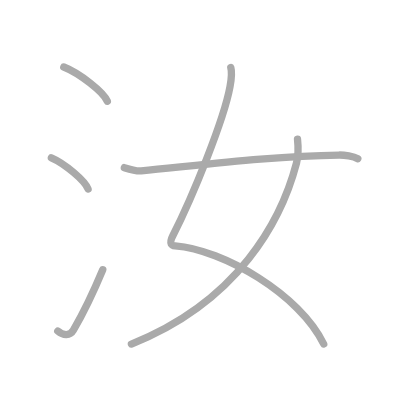
t = 0.00 s
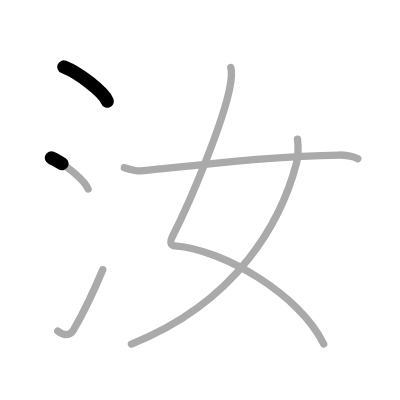
t = 1.25 s
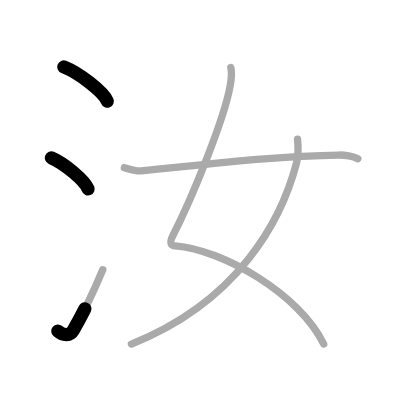
t = 2.50 s
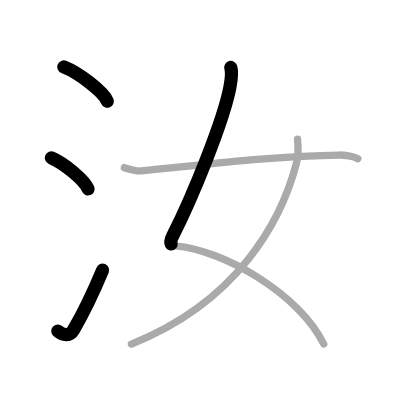
t = 3.50 s
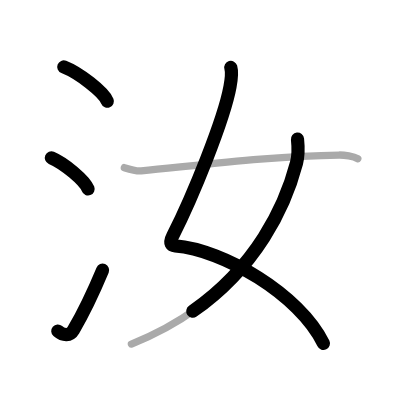
t = 4.75 s
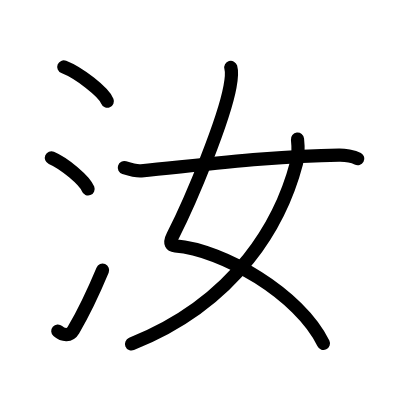
t = 6.00 s

The animated SVG that drew these frames (rendered in a browser with its animation timeline set to each time). Animation: 6 SMIL elements (animate=6); one cycle of 6.00 s.

<?xml version="1.0" standalone="no"?>
<!DOCTYPE svg PUBLIC "-//W3C//DTD SVG 1.1//EN"   "http://www.w3.org/Graphics/SVG/1.1/DTD/svg11.dtd">
<svg width="400px" height="400px"  version="1.1" xmlns="http://www.w3.org/2000/svg">
  <defs>
    <marker id="Triangle" viewBox="0 0 10 10" refX="0" refY="5" markerUnits="strokeWidth" markerWidth="3" style="stroke-opacity:0%;fill:#aaaaaa;" markerHeight="2" orient="auto">
      <path d="M 0 0 L 10 5 L 0 10 z" />
    </marker>
    
    <marker id="Arrow" viewBox="0 0 10 10" refX="5" refY="5" markerUnits="strokeWidth" markerWidth="1.8" style="stroke-opacity:0%;fill:#770000;" markerHeight="2" orient="auto">
      <path d="M 0 4 L 6 4 L 4 1 L 10 5 L 4 9 L 6 6 L 0 6 z" />
        <circle cx="5" cy="5" r="5" />
      </marker>
    
    <marker id="TriangleRed" viewBox="0 0 10 10" refX="0" refY="5" markerUnits="strokeWidth" markerWidth="3" style="stroke-opacity:0%;fill:#CC0000;" markerHeight="2" orient="auto">
      <path d="M 0 0 L 10 5 L 0 10 z" />
    </marker>
    
    <marker id="ArrowRed" viewBox="0 0 10 10" refX="5" refY="5" markerUnits="strokeWidth" markerWidth="1.8" style="stroke-opacity:0%;fill:#CC0000;" markerHeight="2" orient="auto">
      <path d="M 0 4 L 6 4 L 4 1 L 10 5 L 4 9 L 6 6 L 0 6 z" />
        <circle cx="5" cy="5" r="5" />
      </marker>
    
  </defs>
  
  <path style="fill:#ffffff; fill-opacity:100%; fill-rule:evenodd; stroke-width:0;" d="M 0 0 L 400px 0 L 400px 400px L 0 400px L 0 0" />

  <g transform="scale(3.6697247706422 3.6697247706422)">
<path style="fill:none; fill-opacity:0%; fill-rule:evenodd; stroke:#aaaaaa; stroke-opacity:100%; stroke-width: 1.5pt; stroke-linejoin:round; stroke-linecap:round;" d="M17.38 18.25c4.19 1.65 10.82 6.78 11.87 9.34"></path>
<path style="fill:none; fill-opacity:0%; fill-rule:evenodd; stroke:#aaaaaa; stroke-opacity:100%; stroke-width: 1.5pt; stroke-linejoin:round; stroke-linecap:round;" d="M14 43c3.53 1.5 9.12 6.17 10 8.5"></path>
<path style="fill:none; fill-opacity:0%; fill-rule:evenodd; stroke:#aaaaaa; stroke-opacity:100%; stroke-width: 1.5pt; stroke-linejoin:round; stroke-linecap:round;" d="M15.75 90.21c1.5 1.31 3.31 1.36 4.25-0.25c2.75-4.7 5.5-10.45 8-16.45"></path>
<path style="fill:none; fill-opacity:0%; fill-rule:evenodd; stroke:#aaaaaa; stroke-opacity:100%; stroke-width: 1.5pt; stroke-linejoin:round; stroke-linecap:round;" d="M62.89 18.37c0.43 1.5 0.13 3.39-0.21 5.25c-1.67 9.13-10.26 30.13-15.59 40.63c-1.16 2.28-0.24 2.68 0.64 2.75c13.02 1 34.02 13.25 40.48 26.75"></path>
<path style="fill:none; fill-opacity:0%; fill-rule:evenodd; stroke:#aaaaaa; stroke-opacity:100%; stroke-width: 1.5pt; stroke-linejoin:round; stroke-linecap:round;" d="M81.07 37.93c0.14 1.33 0.23 4.56-0.27 6.49c-4.08 15.6-15.84 37.72-44.99 49.33"></path>
<path style="fill:none; fill-opacity:0%; fill-rule:evenodd; stroke:#aaaaaa; stroke-opacity:100%; stroke-width: 1.5pt; stroke-linejoin:round; stroke-linecap:round;" d="M33.88 45.68c1.81 0.57 3.74 0.96 4.61 0.87c18.29-1.8 36.44-4.05 53.9-4.3c1.45-0.02 3.94 0.35 5.11 1"></path>

<path style="fill:none; fill-opacity:0%; fill-rule:evenodd; stroke:#000000; stroke-opacity:100%; stroke-width: 2.7pt; stroke-linejoin:round; stroke-linecap:round;" d="M17.38 18.25c4.19 1.65 10.82 6.78 11.87 9.34" pathLength="100" stroke-dashoffset="100" stroke-dasharray="100 105"><animate id="dashAnim1" attributeName="stroke-dashoffset" from="100" to="0" dur="1s" calcMode="linear" fill="freeze"/></path>
<path style="fill:none; fill-opacity:0%; fill-rule:evenodd; stroke:#000000; stroke-opacity:100%; stroke-width: 2.7pt; stroke-linejoin:round; stroke-linecap:round;" d="M14 43c3.53 1.5 9.12 6.17 10 8.5" pathLength="100" stroke-dashoffset="100" stroke-dasharray="100 105"><animate id="dashAnim2" attributeName="stroke-dashoffset" from="100" to="0" dur="1s" calcMode="linear" begin="dashAnim1.end" fill="freeze"/></path>
<path style="fill:none; fill-opacity:0%; fill-rule:evenodd; stroke:#000000; stroke-opacity:100%; stroke-width: 2.7pt; stroke-linejoin:round; stroke-linecap:round;" d="M15.75 90.21c1.5 1.31 3.31 1.36 4.25-0.25c2.75-4.7 5.5-10.45 8-16.45" pathLength="100" stroke-dashoffset="100" stroke-dasharray="100 105"><animate id="dashAnim3" attributeName="stroke-dashoffset" from="100" to="0" dur="1s" calcMode="linear" begin="dashAnim2.end" fill="freeze"/></path>
<path style="fill:none; fill-opacity:0%; fill-rule:evenodd; stroke:#000000; stroke-opacity:100%; stroke-width: 2.7pt; stroke-linejoin:round; stroke-linecap:round;" d="M62.89 18.37c0.43 1.5 0.13 3.39-0.21 5.25c-1.67 9.13-10.26 30.13-15.59 40.63c-1.16 2.28-0.24 2.68 0.64 2.75c13.02 1 34.02 13.25 40.48 26.75" pathLength="100" stroke-dashoffset="100" stroke-dasharray="100 105"><animate id="dashAnim4" attributeName="stroke-dashoffset" from="100" to="0" dur="1s" calcMode="linear" begin="dashAnim3.end" fill="freeze"/></path>
<path style="fill:none; fill-opacity:0%; fill-rule:evenodd; stroke:#000000; stroke-opacity:100%; stroke-width: 2.7pt; stroke-linejoin:round; stroke-linecap:round;" d="M81.07 37.93c0.14 1.33 0.23 4.56-0.27 6.49c-4.08 15.6-15.84 37.72-44.99 49.33" pathLength="100" stroke-dashoffset="100" stroke-dasharray="100 105"><animate id="dashAnim5" attributeName="stroke-dashoffset" from="100" to="0" dur="1s" calcMode="linear" begin="dashAnim4.end" fill="freeze"/></path>
<path style="fill:none; fill-opacity:0%; fill-rule:evenodd; stroke:#000000; stroke-opacity:100%; stroke-width: 2.7pt; stroke-linejoin:round; stroke-linecap:round;" d="M33.88 45.68c1.81 0.57 3.74 0.96 4.61 0.87c18.29-1.8 36.44-4.05 53.9-4.3c1.45-0.02 3.94 0.35 5.11 1" pathLength="100" stroke-dashoffset="100" stroke-dasharray="100 105"><animate id="dashAnim6" attributeName="stroke-dashoffset" from="100" to="0" dur="1s" calcMode="linear" begin="dashAnim5.end" fill="freeze"/></path>

</g>

</svg>  
          
